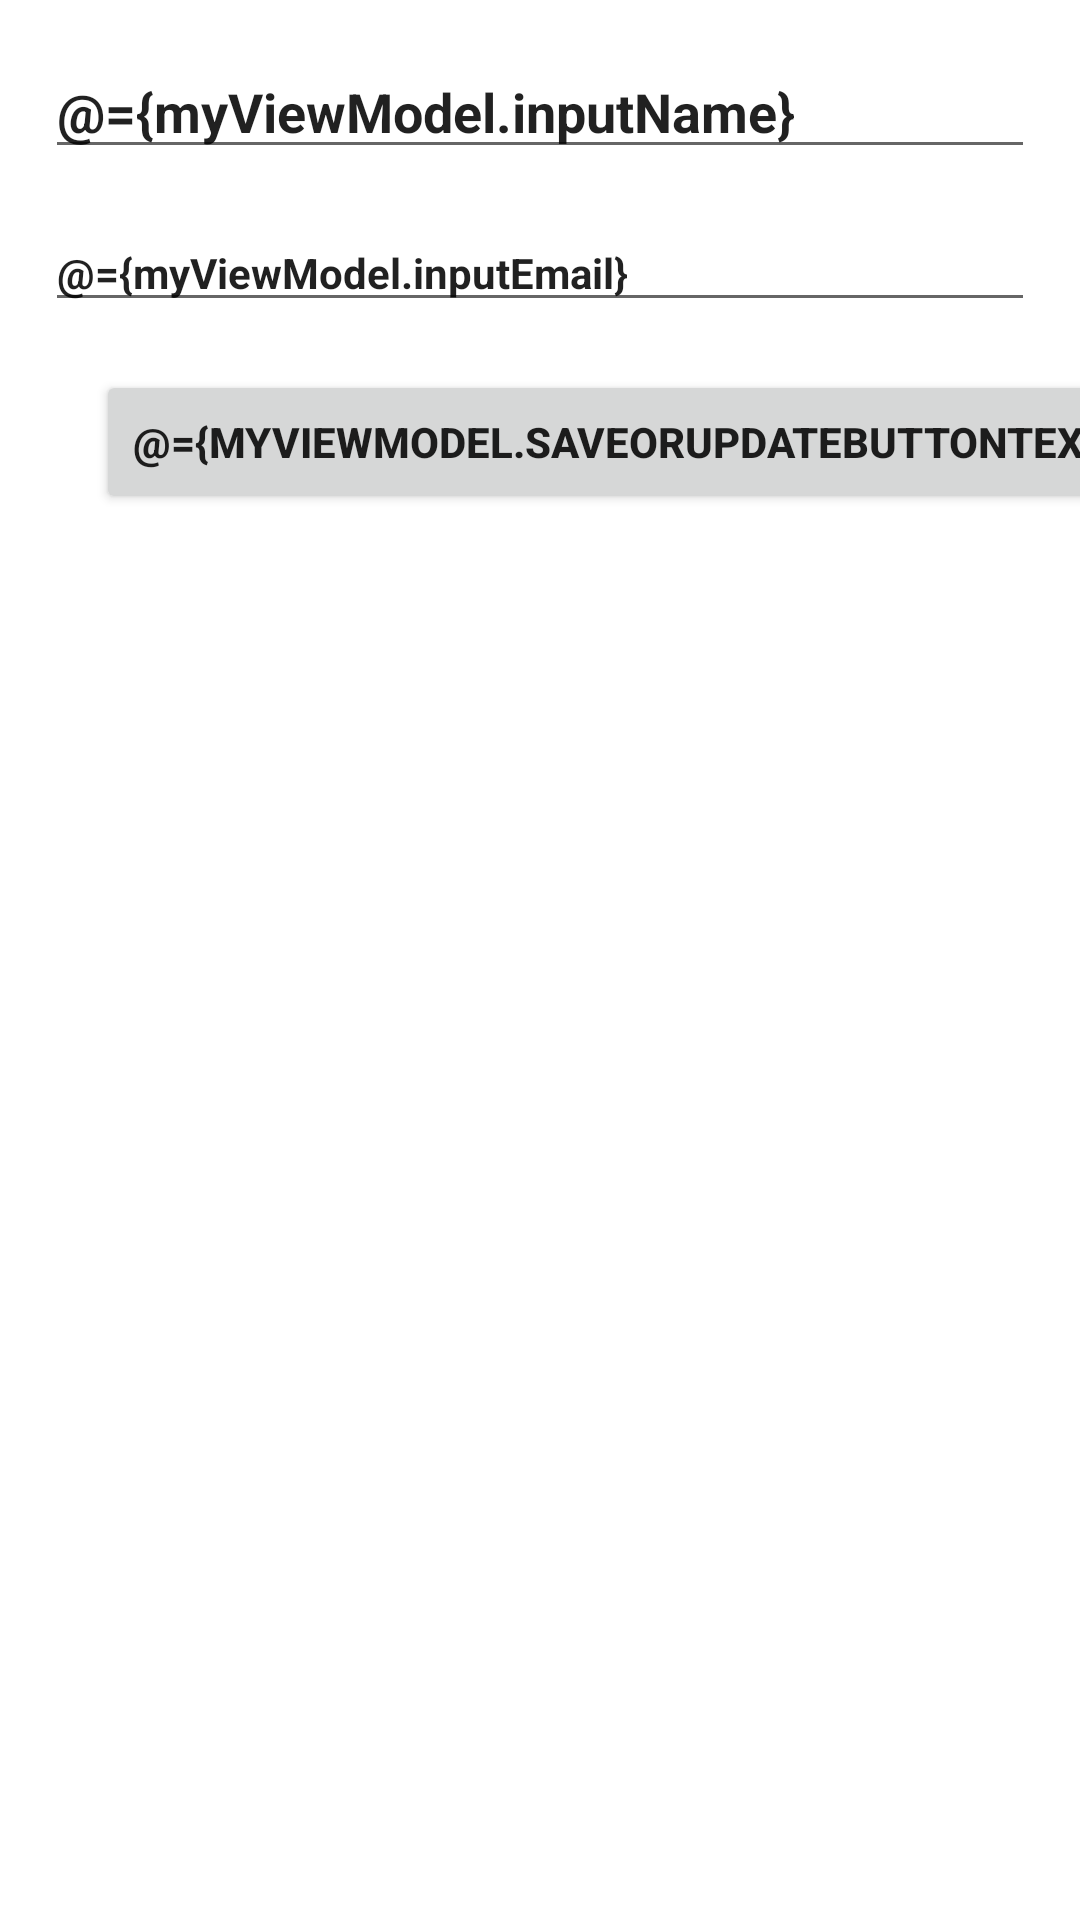

Layout XML and referenced resources for this Android screen:
<!-- AndroidManifest.xml: application theme AppTheme -->
<!-- res/layout/activity_main.xml -->
<?xml version="1.0" encoding="utf-8"?>
<layout xmlns:android="http://schemas.android.com/apk/res/android"
    xmlns:app="http://schemas.android.com/apk/res-auto"
    xmlns:tools="http://schemas.android.com/tools">
    
    <data>
        <variable
            name="myViewModel"
            type="com.flowz.mvvmcurdapp.SubscriberViewModel" />
    </data>

<androidx.constraintlayout.widget.ConstraintLayout
    
    android:layout_width="match_parent"
    android:layout_height="match_parent"
    tools:context=".MainActivity">

    <EditText
        android:id="@+id/name_text"
        style="@style/AppTextField"
        android:layout_width="0dp"
        android:layout_height="wrap_content"
        android:layout_margin="15dp"
        android:layout_marginTop="16dp"
        android:hint="Subscriber's name"
        android:textSize="18sp"
        android:textStyle="bold"
        android:text="@={myViewModel.inputName}"
        app:layout_constraintHorizontal_bias="0.443"
        app:layout_constraintLeft_toLeftOf="parent"
        app:layout_constraintRight_toRightOf="parent"
        app:layout_constraintTop_toTopOf="parent" />

    <EditText
        android:id="@+id/email_text"
        style="@style/AppTextField"
        android:layout_width="0dp"
        android:layout_height="wrap_content"
        android:layout_margin="15dp"
        android:layout_marginTop="16dp"
        android:hint="Subscriber's email"
        android:textSize="@dimen/text_size"
        android:textStyle="bold"
        android:text="@={myViewModel.inputEmail}"
        app:layout_constraintHorizontal_bias="0.517"
        app:layout_constraintLeft_toLeftOf="parent"
        app:layout_constraintRight_toRightOf="parent"
        app:layout_constraintTop_toBottomOf="@id/name_text" />

    <Button
        android:id="@+id/save_or_update_button"
        android:layout_width="wrap_content"
        android:layout_height="wrap_content"
        android:layout_marginStart="32dp"
        android:layout_marginTop="16dp"
        android:text="@={myViewModel.saveOrUpdateButtonText}"
        android:textStyle="bold"
        android:textSize="@dimen/text_size"
        android:onClick="@{()->myViewModel.saveOrUpdate()}"
        app:layout_constraintStart_toStartOf="parent"
        app:layout_constraintTop_toBottomOf="@+id/email_text" />

    <Button
        android:id="@+id/clear_all_or_delete_button"
        android:layout_width="wrap_content"
        android:layout_height="wrap_content"
        android:layout_marginEnd="16dp"
        android:text="@={myViewModel.clearAllOrDeleteButton}"
        android:textStyle="bold"
        android:textSize="@dimen/text_size"
        android:onClick="@{()->myViewModel.clearAllOrDelete()}"
        app:layout_constraintBottom_toBottomOf="@+id/save_or_update_button"
        app:layout_constraintEnd_toEndOf="parent"
        app:layout_constraintHorizontal_bias="0.812"
        app:layout_constraintStart_toEndOf="@+id/save_or_update_button"
        app:layout_constraintTop_toTopOf="@+id/save_or_update_button"
        app:layout_constraintVertical_bias="0.0" />

    <androidx.recyclerview.widget.RecyclerView
        android:id="@+id/subscriber_recylerView"
        android:layout_width="0dp"
        android:layout_height="0dp"
        android:layout_margin="5dp"
        android:layout_marginTop="16dp"
        app:layout_constraintBottom_toBottomOf="parent"
        app:layout_constraintEnd_toEndOf="parent"
        app:layout_constraintStart_toStartOf="parent"
        app:layout_constraintTop_toBottomOf="@+id/save_or_update_button" />


</androidx.constraintlayout.widget.ConstraintLayout>

</layout>
<!-- resources referenced by this layout -->
<resources>
  <style name="AppTextField" parent="Widget.MaterialComponents.TextInputLayout.OutlinedBox">
          <item name="boxBackgroundColor">@color/colorPrimaryDark</item>
      </style>
  <style name="AppTheme" parent="Theme.MaterialComponents.Light.DarkActionBar">
          
          <item name="colorPrimary">@color/colorPrimary</item>
          <item name="colorPrimaryDark">@color/colorPrimaryDark</item>
          <item name="colorAccent">@color/colorAccent</item>
          <item name="textInputStyle">@style/AppTextField</item>
          <item name="shapeAppearanceMediumComponent">@style/ShapeAppearance.MyApp.MediumComponent</item>
  
      </style>
  <style name="ShapeAppearance.MyApp.MediumComponent" parent="ShapeAppearance.MaterialComponents.MediumComponent">
          <item name="cornerFamilyTopRight">cut</item>
          <item name="cornerFamilyTopLeft">cut</item>
          <item name="cornerFamilyBottomRight">cut</item>
          <item name="cornerFamilyBottomLeft">cut</item>
          <item name="cornerSizeTopRight">16dp</item>
          <item name="cornerSizeTopLeft">16dp</item>
          <item name="cornerSizeBottomRight">16dp</item>
          <item name="cornerSizeBottomLeft">16dp</item>
      </style>
  <!-- not gathered from this repository: default colours our renderer supplied (Android Studio template values) -->
  <color name="colorPrimary">#FF6200EE</color>
  <color name="colorPrimaryDark">#FF3700B3</color>
  <color name="colorAccent">#FF03DAC5</color>
</resources>
